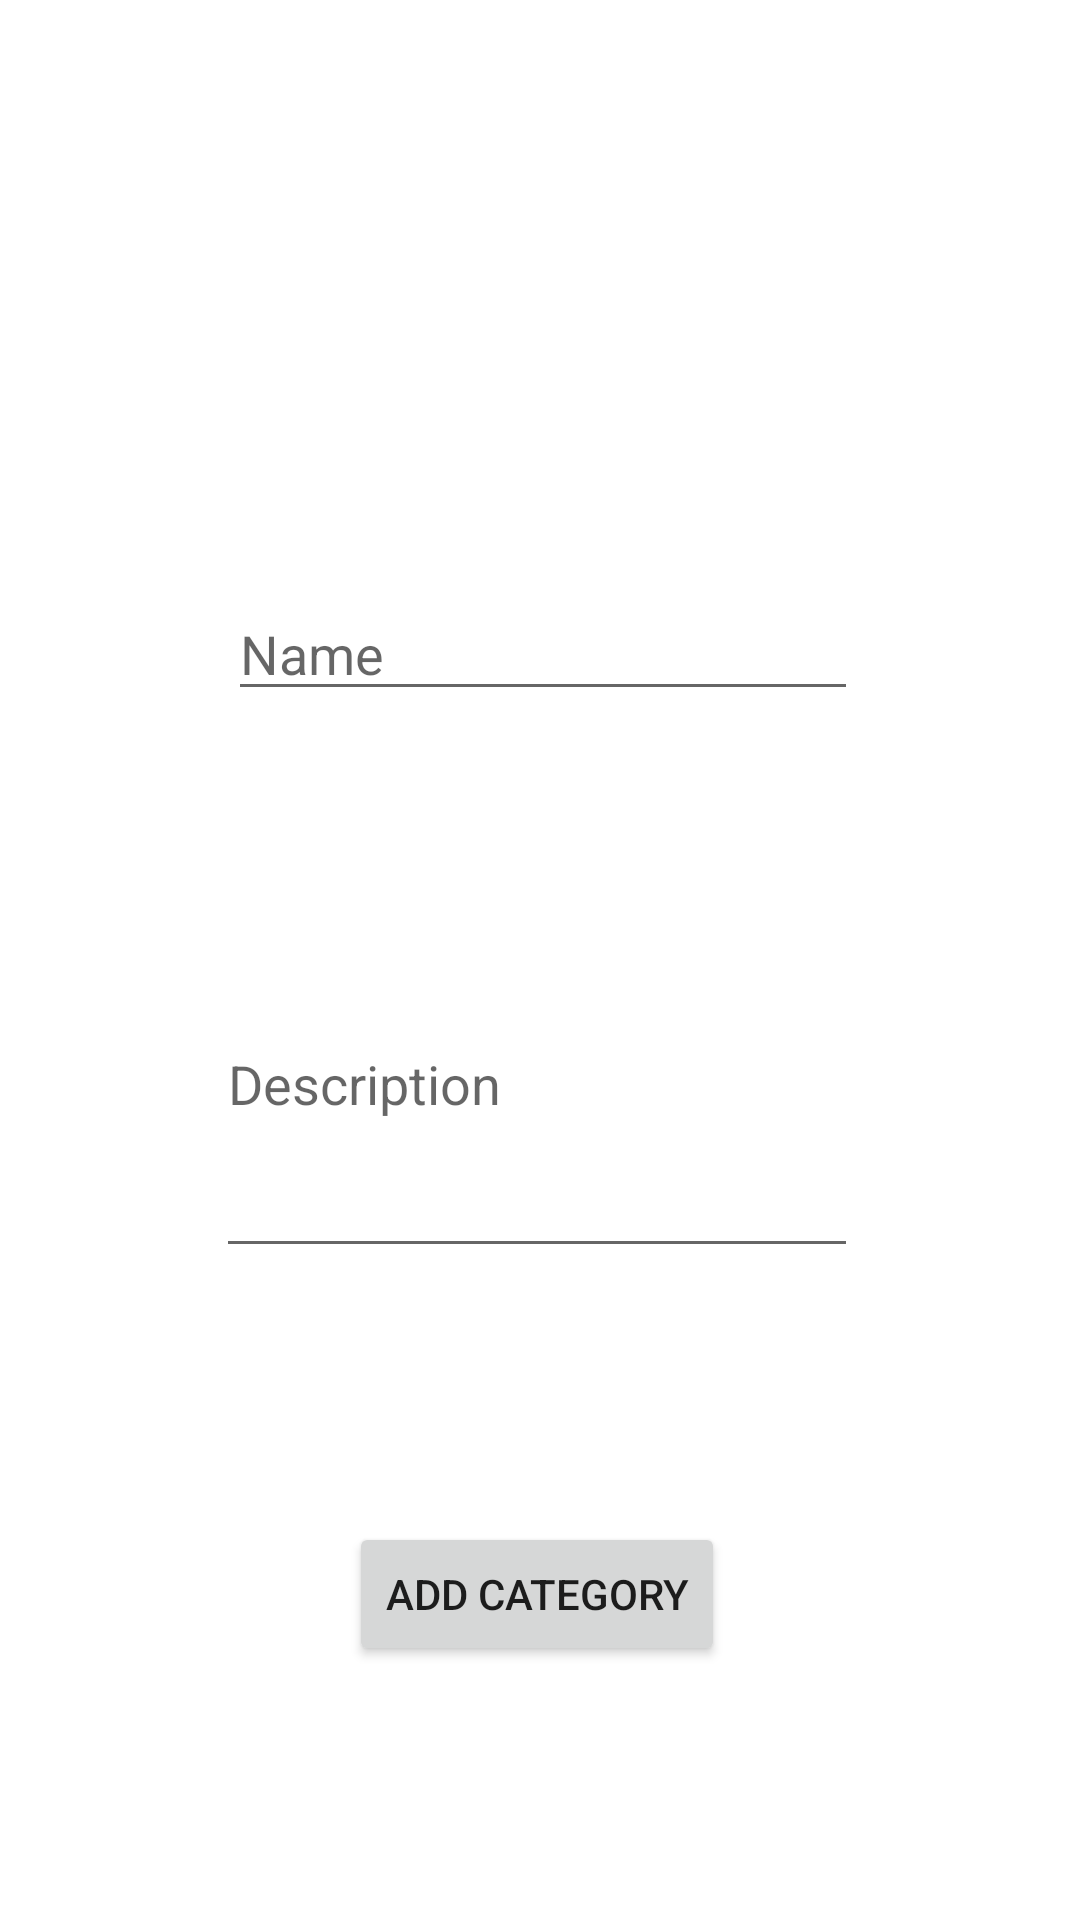

Here is an Android app screen rendered from its layout file. Give the layout XML and the strings, colors and styles it references.
<!-- AndroidManifest.xml: application theme Theme.EventPlanner -->
<!-- res/layout/activity_add_category.xml -->
<?xml version="1.0" encoding="utf-8"?>
<androidx.constraintlayout.widget.ConstraintLayout xmlns:android="http://schemas.android.com/apk/res/android"
    xmlns:app="http://schemas.android.com/apk/res-auto"
    xmlns:tools="http://schemas.android.com/tools"
    android:layout_width="match_parent"
    android:layout_height="match_parent"
    tools:context=".view.activities.AddCategoryActivity">

    <EditText
        android:id="@+id/name"
        android:layout_width="wrap_content"
        android:layout_height="wrap_content"
        android:ems="10"
        android:hint="@string/name"
        android:inputType="textPersonName"
        app:layout_constraintBottom_toBottomOf="parent"
        app:layout_constraintEnd_toEndOf="parent"
        app:layout_constraintHorizontal_bias="0.507"
        app:layout_constraintStart_toStartOf="parent"
        app:layout_constraintTop_toTopOf="parent"
        app:layout_constraintVertical_bias="0.327" />

    <EditText
        android:id="@+id/description"
        android:layout_width="214dp"
        android:layout_height="126dp"
        android:ems="10"
        android:hint="@string/description"
        android:inputType="textPersonName"

        android:lines="8"
        android:maxLines="8"
        app:layout_constraintBottom_toBottomOf="parent"
        app:layout_constraintEnd_toEndOf="@+id/name"
        app:layout_constraintHorizontal_bias="1.0"
        app:layout_constraintStart_toStartOf="@+id/name"
        app:layout_constraintTop_toBottomOf="@+id/name"
        app:layout_constraintVertical_bias="0.215" />

    <Button
        android:id="@+id/btnAddCategory"
        android:layout_width="wrap_content"
        android:layout_height="wrap_content"
        android:text="@string/add_category"
        app:layout_constraintBottom_toBottomOf="parent"
        app:layout_constraintEnd_toEndOf="@+id/description"
        app:layout_constraintStart_toStartOf="@+id/description"
        app:layout_constraintTop_toBottomOf="@+id/description" />
</androidx.constraintlayout.widget.ConstraintLayout>
<!-- resources referenced by this layout -->
<resources>
  <string name="add_category">Add Category</string>
  <string name="description">Description</string>
  <string name="name">Name</string>
  <style name="Theme.EventPlanner" parent="Theme.MaterialComponents.DayNight.DarkActionBar">
          
          <item name="colorPrimary">@color/purple_500</item>
          <item name="colorPrimaryVariant">@color/purple_700</item>
          <item name="colorOnPrimary">@color/white</item>
          
          <item name="colorSecondary">@color/teal_200</item>
          <item name="colorSecondaryVariant">@color/teal_700</item>
          <item name="colorOnSecondary">@color/black</item>
          
          <item name="android:statusBarColor">?attr/colorPrimaryVariant</item>
      </style>
  <color name="purple_500">#FF6200EE</color>
  <color name="purple_700">#FF3700B3</color>
  <color name="white">#FFFFFFFF</color>
  <color name="teal_200">#FF03DAC5</color>
  <color name="teal_700">#FF018786</color>
  <color name="black">#FF000000</color>
</resources>
